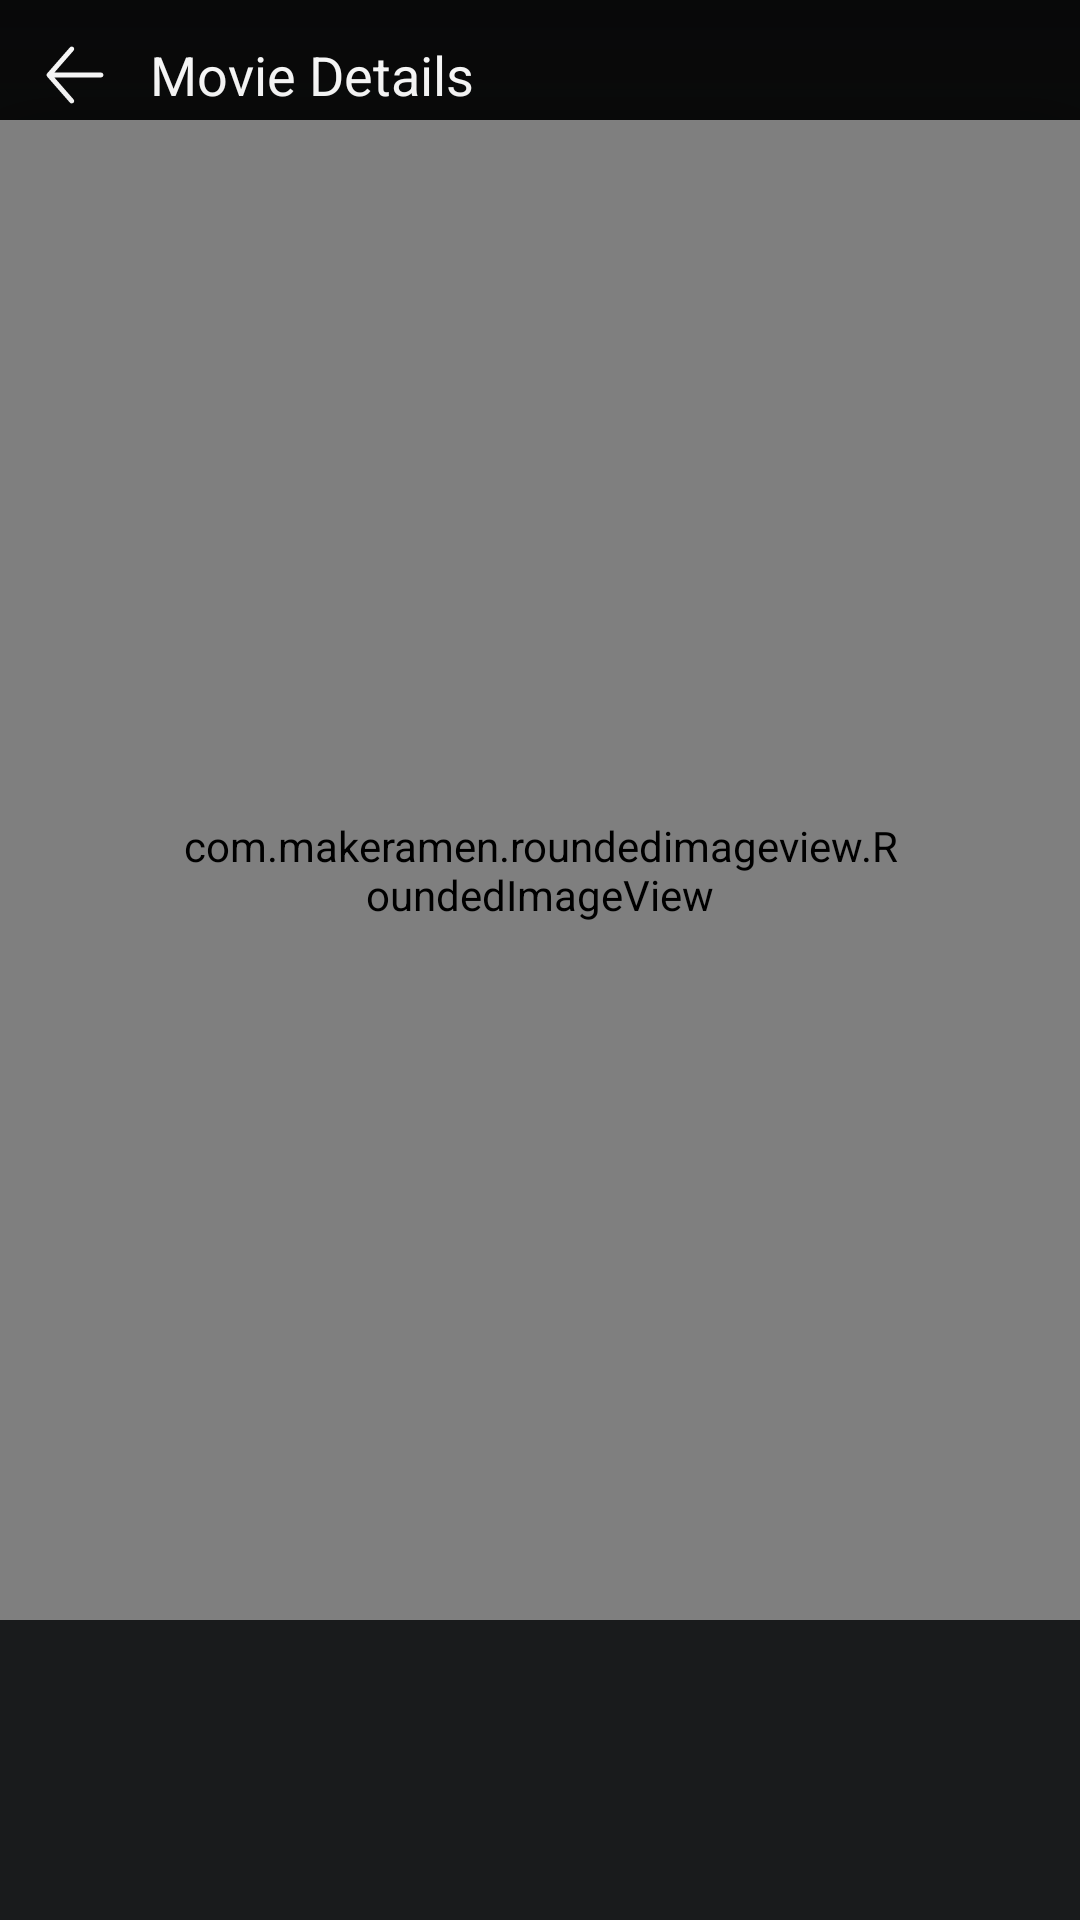

Reconstruct the res/layout file that produces this screen, plus the resources it refers to.
<!-- AndroidManifest.xml: application theme Theme.MovieApp -->
<!-- res/layout/activity_movie_details.xml -->
<?xml version="1.0" encoding="utf-8"?>
<layout xmlns:android="http://schemas.android.com/apk/res/android"
    xmlns:app="http://schemas.android.com/apk/res-auto"
    xmlns:tools="http://schemas.android.com/tools">

    <data>

    </data>

    <androidx.constraintlayout.widget.ConstraintLayout
        android:layout_width="match_parent"
        android:layout_height="match_parent"
        android:background="@color/backGround"
        tools:context=".presentation.activity.movieDetails.MovieDetailsActivity">


        <androidx.core.widget.NestedScrollView
            android:layout_width="match_parent"
            android:layout_height="match_parent"
            app:layout_constraintBottom_toBottomOf="parent"
            app:layout_constraintEnd_toEndOf="parent"
            app:layout_constraintStart_toStartOf="parent"
            app:layout_constraintTop_toTopOf="parent">

            <androidx.constraintlayout.widget.ConstraintLayout
                android:layout_width="match_parent"
                android:layout_height="match_parent">

                <ImageView
                    android:id="@+id/coverImage"
                    android:layout_width="match_parent"
                    android:layout_height="500dp"
                    android:scaleType="centerCrop"
                    android:src="@drawable/poster"
                    app:layout_constraintEnd_toEndOf="parent"
                    app:layout_constraintStart_toStartOf="parent"
                    app:layout_constraintTop_toTopOf="parent" />

                <LinearLayout
                    android:layout_width="match_parent"
                    android:layout_height="500dp"
                    android:background="@drawable/gradient_bg"
                    app:layout_constraintEnd_toEndOf="parent"
                    app:layout_constraintStart_toStartOf="parent"
                    app:layout_constraintTop_toTopOf="parent" />


                <com.makeramen.roundedimageview.RoundedImageView
                    android:id="@+id/movieImage"
                    android:layout_width="match_parent"
                    android:layout_height="500dp"
                    android:layout_marginTop="40dp"
                    android:elevation="50dp"
                    android:padding="60dp"
                    android:scaleType="centerCrop"
                    android:shadowColor="@color/primary"
                    android:src="@drawable/poster"
                    app:layout_constraintEnd_toEndOf="parent"
                    app:layout_constraintStart_toStartOf="parent"
                    app:layout_constraintTop_toTopOf="parent"
                    app:riv_corner_radius="10dp" />

                <LinearLayout
                    android:layout_width="match_parent"
                    android:layout_height="wrap_content"
                    android:orientation="horizontal"
                    app:layout_constraintEnd_toEndOf="parent"
                    app:layout_constraintStart_toStartOf="parent"
                    app:layout_constraintTop_toTopOf="parent">

                    <ImageView
                        android:id="@+id/backBtn"
                        android:layout_width="50dp"
                        android:layout_height="50dp"
                        android:padding="12dp"
                        android:src="@drawable/ic_arrow_left_3"
                        app:tint="@color/white" />

                    <TextView
                        android:layout_width="wrap_content"
                        android:layout_height="match_parent"
                        android:layout_marginEnd="10dp"
                        android:gravity="center_vertical"
                        android:maxLines="1"
                        android:text="Movie Details"
                        android:textColor="@color/mainText"
                        android:textSize="18sp" />
                </LinearLayout>


            </androidx.constraintlayout.widget.ConstraintLayout>


        </androidx.core.widget.NestedScrollView>


    </androidx.constraintlayout.widget.ConstraintLayout>
</layout>
<!-- resources referenced by this layout -->
<resources>
  <color name="backGround">#191B1C</color>
  <color name="mainText">#FFFFFFFF</color>
  <color name="primary">#F2B833</color>
  <color name="white">#FFFFFFFF</color>
  <!-- drawable gradient_bg (drawable) -->
  <?xml version="1.0" encoding="utf-8"?>
  <shape xmlns:android="http://schemas.android.com/apk/res/android">
  
      <gradient android:startColor="#B3000000" android:endColor="#191B1C"
          android:angle="-90"/>
  
  </shape>
  <!-- drawable ic_arrow_left_3 (drawable) -->
  <vector xmlns:android="http://schemas.android.com/apk/res/android"
      android:width="24dp"
      android:height="24dp"
      android:viewportWidth="24"
      android:viewportHeight="24">
    <path
        android:pathData="M11.4939,20.5644C11.1821,20.8372 10.7083,20.8056 10.4356,20.4939L3.4356,12.4939C3.1881,12.2111 3.1881,11.7889 3.4356,11.5061L10.4356,3.5061C10.7083,3.1944 11.1822,3.1628 11.4939,3.4356C11.8056,3.7083 11.8372,4.1822 11.5644,4.4939L5.6528,11.25L20,11.25C20.4142,11.25 20.75,11.5858 20.75,12C20.75,12.4142 20.4142,12.75 20,12.75L5.6528,12.75L11.5644,19.5061C11.8372,19.8179 11.8056,20.2917 11.4939,20.5644Z"
        android:fillColor="#030D45"
        android:fillType="evenOdd"/>
  </vector>
  <style name="Theme.MovieApp" parent="Theme.MaterialComponents.DayNight.NoActionBar">
          
          <item name="colorPrimary">@color/primary</item>
          <item name="colorPrimaryVariant">@color/backGroundAd</item>
          <item name="colorOnPrimary">@color/white</item>
          
          <item name="colorSecondary">@color/white</item>
          <item name="colorSecondaryVariant">@color/white</item>
          <item name="colorOnSecondary">@color/black</item>
          
          <item name="android:statusBarColor" tools:targetApi="l">?attr/colorPrimaryVariant</item>
          
      </style>
  <color name="backGroundAd">#1F2123</color>
  <color name="black">#FF000000</color>
</resources>
